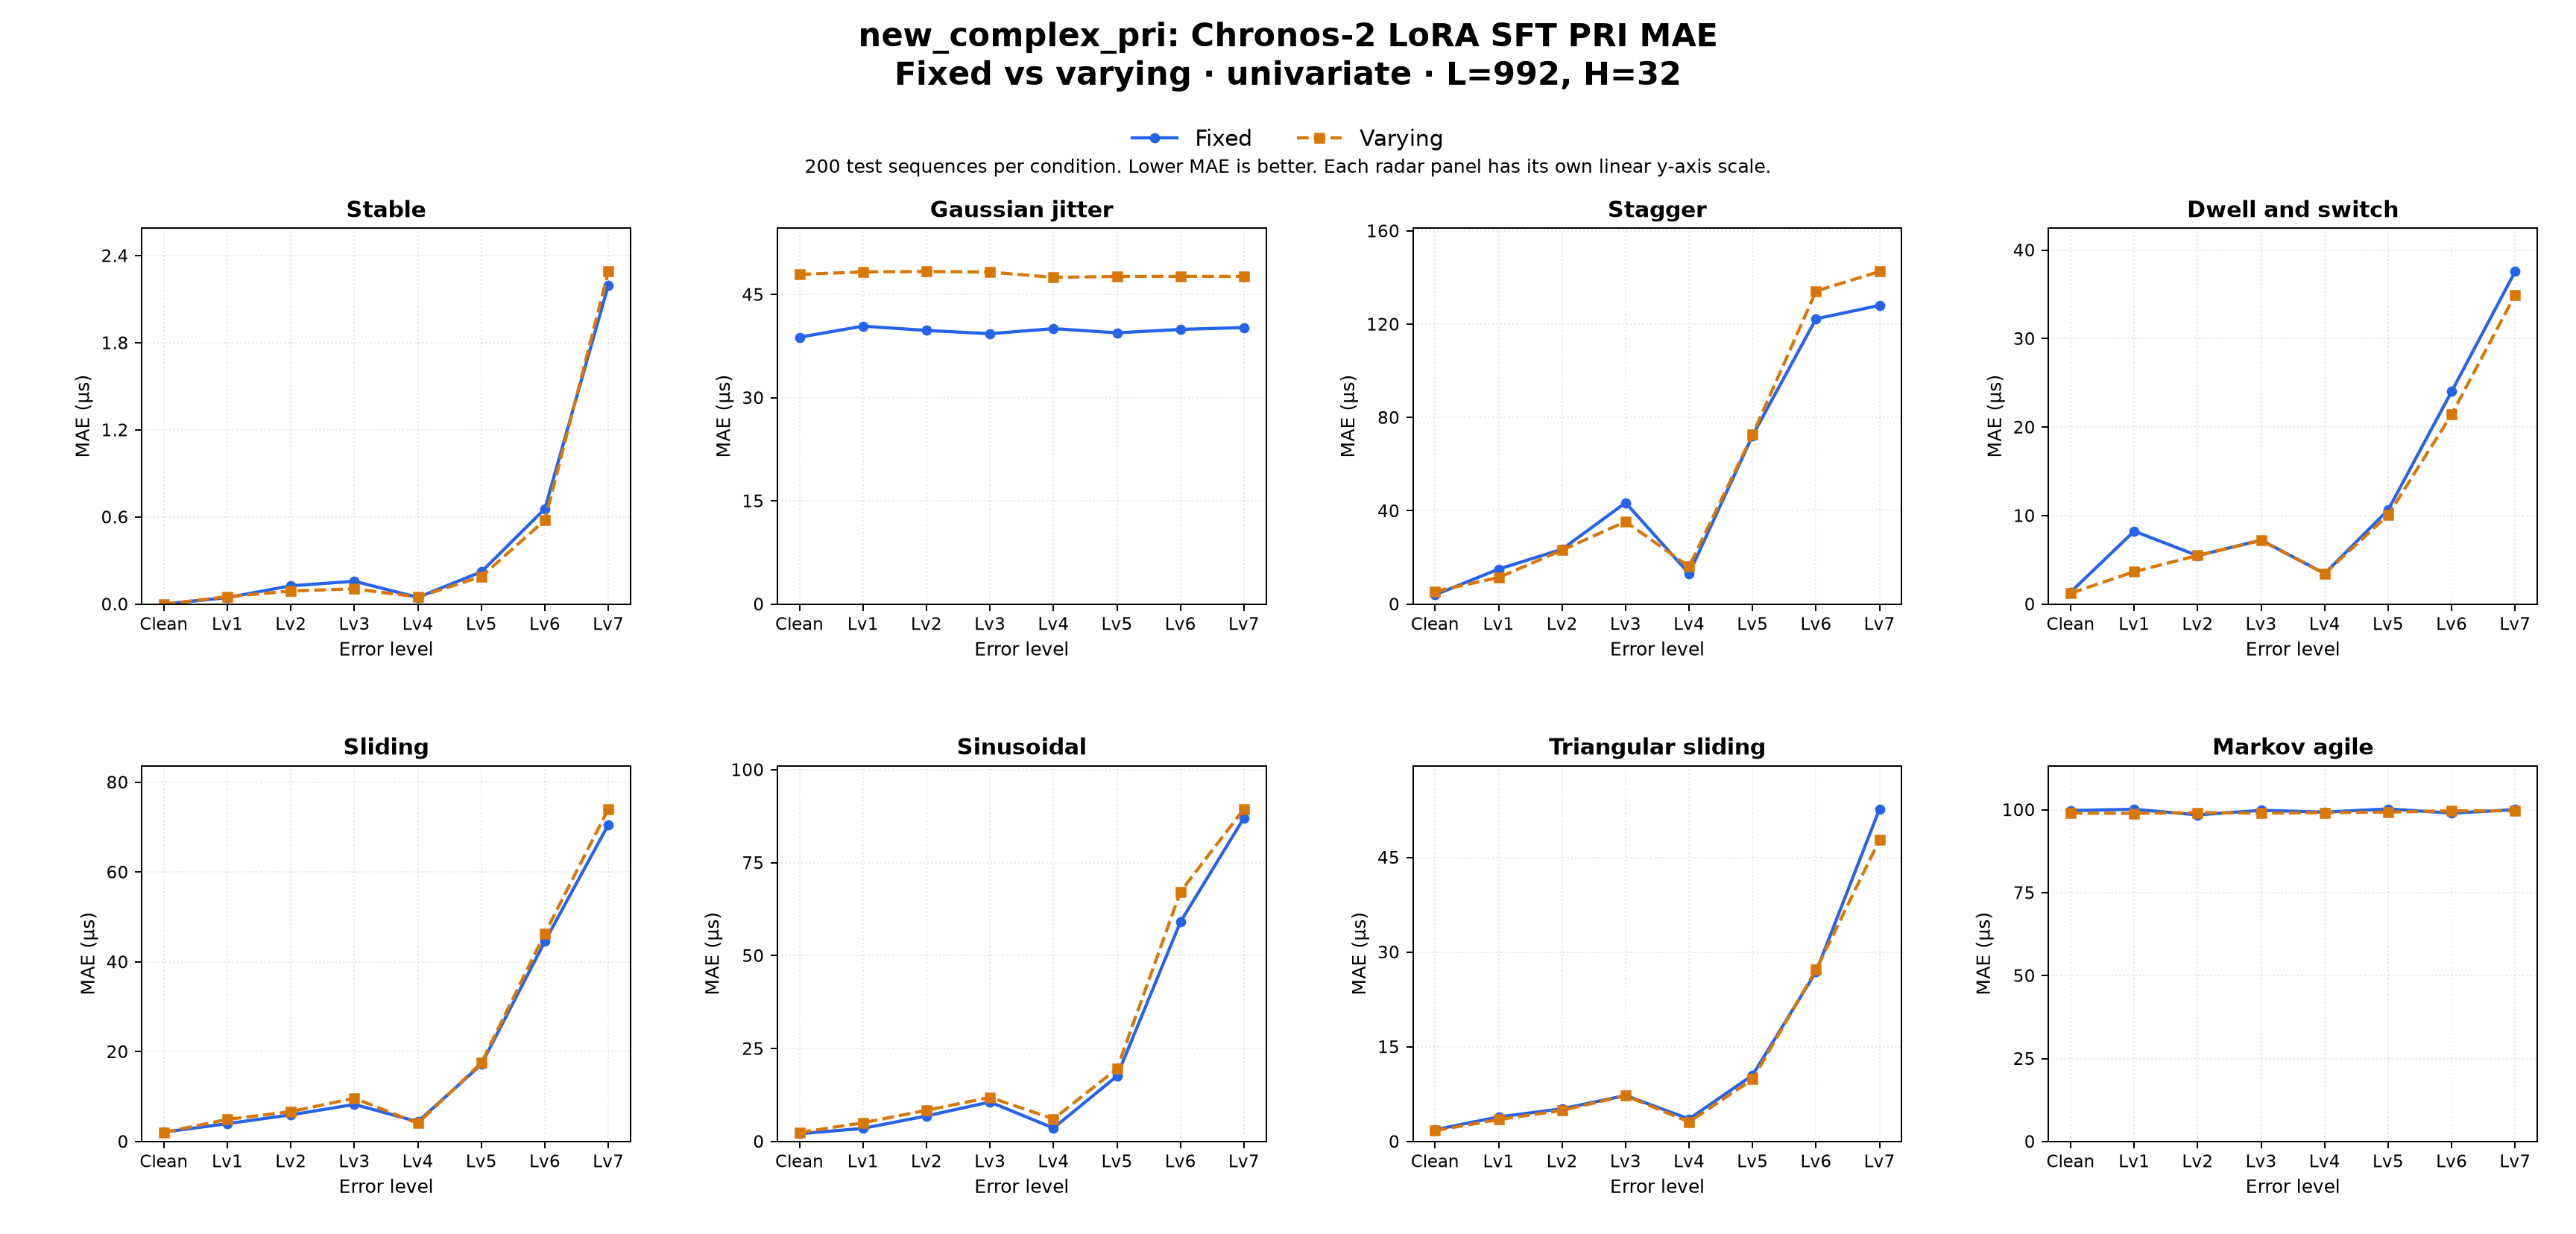

The data file committed next to this chart (first rows):
dataset_family, comparison, target, context_len, horizon, held_setting, radar_type, error_level, left_label, right_label, mae_left, mae_right, delta_right_minus_left, unit, test_sequences_each, regime_label
new_complex_pri, fixed_vs_varying, PRI, 992, 32, univariate, stable, clean, Fixed, Varying, 0.0, 0.0, 0.0, us, 200, LoRA SFT
new_complex_pri, fixed_vs_varying, PRI, 992, 32, univariate, stable, error_lv1, Fixed, Varying, 0.04489, 0.05055, 0.005655, us, 200, LoRA SFT
new_complex_pri, fixed_vs_varying, PRI, 992, 32, univariate, stable, error_lv2, Fixed, Varying, 0.126, 0.09014, -0.03584, us, 200, LoRA SFT
new_complex_pri, fixed_vs_varying, PRI, 992, 32, univariate, stable, error_lv3, Fixed, Varying, 0.1571, 0.1053, -0.05179, us, 200, LoRA SFT
new_complex_pri, fixed_vs_varying, PRI, 992, 32, univariate, stable, error_lv4, Fixed, Varying, 0.04609, 0.04854, 0.002442, us, 200, LoRA SFT
new_complex_pri, fixed_vs_varying, PRI, 992, 32, univariate, stable, error_lv5, Fixed, Varying, 0.2223, 0.1893, -0.03294, us, 200, LoRA SFT
new_complex_pri, fixed_vs_varying, PRI, 992, 32, univariate, stable, error_lv6, Fixed, Varying, 0.6567, 0.5774, -0.0793, us, 200, LoRA SFT
new_complex_pri, fixed_vs_varying, PRI, 992, 32, univariate, stable, error_lv7, Fixed, Varying, 2.197, 2.291, 0.09346, us, 200, LoRA SFT
new_complex_pri, fixed_vs_varying, PRI, 992, 32, univariate, jitter, clean, Fixed, Varying, 38.79, 47.92, 9.132, us, 200, LoRA SFT
new_complex_pri, fixed_vs_varying, PRI, 992, 32, univariate, jitter, error_lv1, Fixed, Varying, 40.4, 48.28, 7.878, us, 200, LoRA SFT
new_complex_pri, fixed_vs_varying, PRI, 992, 32, univariate, jitter, error_lv2, Fixed, Varying, 39.77, 48.34, 8.562, us, 200, LoRA SFT
new_complex_pri, fixed_vs_varying, PRI, 992, 32, univariate, jitter, error_lv3, Fixed, Varying, 39.3, 48.25, 8.952, us, 200, LoRA SFT
new_complex_pri, fixed_vs_varying, PRI, 992, 32, univariate, jitter, error_lv4, Fixed, Varying, 40.04, 47.49, 7.452, us, 200, LoRA SFT
new_complex_pri, fixed_vs_varying, PRI, 992, 32, univariate, jitter, error_lv5, Fixed, Varying, 39.43, 47.62, 8.191, us, 200, LoRA SFT
new_complex_pri, fixed_vs_varying, PRI, 992, 32, univariate, jitter, error_lv6, Fixed, Varying, 39.92, 47.63, 7.71, us, 200, LoRA SFT
new_complex_pri, fixed_vs_varying, PRI, 992, 32, univariate, jitter, error_lv7, Fixed, Varying, 40.19, 47.62, 7.427, us, 200, LoRA SFT
new_complex_pri, fixed_vs_varying, PRI, 992, 32, univariate, stagger, clean, Fixed, Varying, 3.961, 5.444, 1.484, us, 200, LoRA SFT
new_complex_pri, fixed_vs_varying, PRI, 992, 32, univariate, stagger, error_lv1, Fixed, Varying, 14.98, 11.39, -3.59, us, 200, LoRA SFT
new_complex_pri, fixed_vs_varying, PRI, 992, 32, univariate, stagger, error_lv2, Fixed, Varying, 23.52, 23.09, -0.4281, us, 200, LoRA SFT
new_complex_pri, fixed_vs_varying, PRI, 992, 32, univariate, stagger, error_lv3, Fixed, Varying, 43.46, 35.37, -8.089, us, 200, LoRA SFT
new_complex_pri, fixed_vs_varying, PRI, 992, 32, univariate, stagger, error_lv4, Fixed, Varying, 13.06, 16.04, 2.976, us, 200, LoRA SFT
new_complex_pri, fixed_vs_varying, PRI, 992, 32, univariate, stagger, error_lv5, Fixed, Varying, 72.23, 72.59, 0.3547, us, 200, LoRA SFT
new_complex_pri, fixed_vs_varying, PRI, 992, 32, univariate, stagger, error_lv6, Fixed, Varying, 122.3, 134.2, 11.9, us, 200, LoRA SFT
new_complex_pri, fixed_vs_varying, PRI, 992, 32, univariate, stagger, error_lv7, Fixed, Varying, 128.1, 142.6, 14.52, us, 200, LoRA SFT
new_complex_pri, fixed_vs_varying, PRI, 992, 32, univariate, dwell_and_switch, clean, Fixed, Varying, 1.359, 1.224, -0.1356, us, 200, LoRA SFT
new_complex_pri, fixed_vs_varying, PRI, 992, 32, univariate, dwell_and_switch, error_lv1, Fixed, Varying, 8.235, 3.66, -4.574, us, 200, LoRA SFT
new_complex_pri, fixed_vs_varying, PRI, 992, 32, univariate, dwell_and_switch, error_lv2, Fixed, Varying, 5.473, 5.491, 0.01811, us, 200, LoRA SFT
new_complex_pri, fixed_vs_varying, PRI, 992, 32, univariate, dwell_and_switch, error_lv3, Fixed, Varying, 7.225, 7.19, -0.03578, us, 200, LoRA SFT
new_complex_pri, fixed_vs_varying, PRI, 992, 32, univariate, dwell_and_switch, error_lv4, Fixed, Varying, 3.451, 3.437, -0.01405, us, 200, LoRA SFT
new_complex_pri, fixed_vs_varying, PRI, 992, 32, univariate, dwell_and_switch, error_lv5, Fixed, Varying, 10.64, 10.06, -0.5824, us, 200, LoRA SFT
new_complex_pri, fixed_vs_varying, PRI, 992, 32, univariate, dwell_and_switch, error_lv6, Fixed, Varying, 24.03, 21.43, -2.598, us, 200, LoRA SFT
new_complex_pri, fixed_vs_varying, PRI, 992, 32, univariate, dwell_and_switch, error_lv7, Fixed, Varying, 37.58, 34.94, -2.636, us, 200, LoRA SFT
new_complex_pri, fixed_vs_varying, PRI, 992, 32, univariate, sliding, clean, Fixed, Varying, 2.078, 2.024, -0.05325, us, 200, LoRA SFT
new_complex_pri, fixed_vs_varying, PRI, 992, 32, univariate, sliding, error_lv1, Fixed, Varying, 3.971, 4.909, 0.9374, us, 200, LoRA SFT
new_complex_pri, fixed_vs_varying, PRI, 992, 32, univariate, sliding, error_lv2, Fixed, Varying, 5.928, 6.647, 0.7196, us, 200, LoRA SFT
new_complex_pri, fixed_vs_varying, PRI, 992, 32, univariate, sliding, error_lv3, Fixed, Varying, 8.245, 9.636, 1.391, us, 200, LoRA SFT
new_complex_pri, fixed_vs_varying, PRI, 992, 32, univariate, sliding, error_lv4, Fixed, Varying, 4.397, 4.042, -0.3548, us, 200, LoRA SFT
new_complex_pri, fixed_vs_varying, PRI, 992, 32, univariate, sliding, error_lv5, Fixed, Varying, 17.16, 17.49, 0.3261, us, 200, LoRA SFT
new_complex_pri, fixed_vs_varying, PRI, 992, 32, univariate, sliding, error_lv6, Fixed, Varying, 44.55, 46.33, 1.785, us, 200, LoRA SFT
new_complex_pri, fixed_vs_varying, PRI, 992, 32, univariate, sliding, error_lv7, Fixed, Varying, 70.57, 74.05, 3.487, us, 200, LoRA SFT
new_complex_pri, fixed_vs_varying, PRI, 992, 32, univariate, sinusoidal, clean, Fixed, Varying, 2.076, 2.412, 0.3359, us, 200, LoRA SFT
new_complex_pri, fixed_vs_varying, PRI, 992, 32, univariate, sinusoidal, error_lv1, Fixed, Varying, 3.512, 5.022, 1.509, us, 200, LoRA SFT
new_complex_pri, fixed_vs_varying, PRI, 992, 32, univariate, sinusoidal, error_lv2, Fixed, Varying, 6.864, 8.387, 1.523, us, 200, LoRA SFT
new_complex_pri, fixed_vs_varying, PRI, 992, 32, univariate, sinusoidal, error_lv3, Fixed, Varying, 10.62, 11.86, 1.24, us, 200, LoRA SFT
new_complex_pri, fixed_vs_varying, PRI, 992, 32, univariate, sinusoidal, error_lv4, Fixed, Varying, 3.598, 6.055, 2.456, us, 200, LoRA SFT
new_complex_pri, fixed_vs_varying, PRI, 992, 32, univariate, sinusoidal, error_lv5, Fixed, Varying, 17.59, 19.54, 1.951, us, 200, LoRA SFT
new_complex_pri, fixed_vs_varying, PRI, 992, 32, univariate, sinusoidal, error_lv6, Fixed, Varying, 59.05, 67.16, 8.103, us, 200, LoRA SFT
new_complex_pri, fixed_vs_varying, PRI, 992, 32, univariate, sinusoidal, error_lv7, Fixed, Varying, 87.02, 89.45, 2.432, us, 200, LoRA SFT
new_complex_pri, fixed_vs_varying, PRI, 992, 32, univariate, triangular_sliding, clean, Fixed, Varying, 1.864, 1.721, -0.1435, us, 200, LoRA SFT
new_complex_pri, fixed_vs_varying, PRI, 992, 32, univariate, triangular_sliding, error_lv1, Fixed, Varying, 3.879, 3.478, -0.4007, us, 200, LoRA SFT
new_complex_pri, fixed_vs_varying, PRI, 992, 32, univariate, triangular_sliding, error_lv2, Fixed, Varying, 5.169, 4.918, -0.251, us, 200, LoRA SFT
new_complex_pri, fixed_vs_varying, PRI, 992, 32, univariate, triangular_sliding, error_lv3, Fixed, Varying, 7.278, 7.251, -0.02717, us, 200, LoRA SFT
new_complex_pri, fixed_vs_varying, PRI, 992, 32, univariate, triangular_sliding, error_lv4, Fixed, Varying, 3.564, 3.087, -0.4772, us, 200, LoRA SFT
new_complex_pri, fixed_vs_varying, PRI, 992, 32, univariate, triangular_sliding, error_lv5, Fixed, Varying, 10.49, 9.834, -0.6605, us, 200, LoRA SFT
new_complex_pri, fixed_vs_varying, PRI, 992, 32, univariate, triangular_sliding, error_lv6, Fixed, Varying, 26.87, 27.19, 0.3185, us, 200, LoRA SFT
new_complex_pri, fixed_vs_varying, PRI, 992, 32, univariate, triangular_sliding, error_lv7, Fixed, Varying, 52.67, 47.76, -4.909, us, 200, LoRA SFT
new_complex_pri, fixed_vs_varying, PRI, 992, 32, univariate, markov_agile, clean, Fixed, Varying, 99.75, 98.97, -0.7788, us, 200, LoRA SFT
new_complex_pri, fixed_vs_varying, PRI, 992, 32, univariate, markov_agile, error_lv1, Fixed, Varying, 100.1, 98.89, -1.239, us, 200, LoRA SFT
new_complex_pri, fixed_vs_varying, PRI, 992, 32, univariate, markov_agile, error_lv2, Fixed, Varying, 98.44, 99.12, 0.6789, us, 200, LoRA SFT
new_complex_pri, fixed_vs_varying, PRI, 992, 32, univariate, markov_agile, error_lv3, Fixed, Varying, 99.82, 98.95, -0.8701, us, 200, LoRA SFT
... 4 more rows
